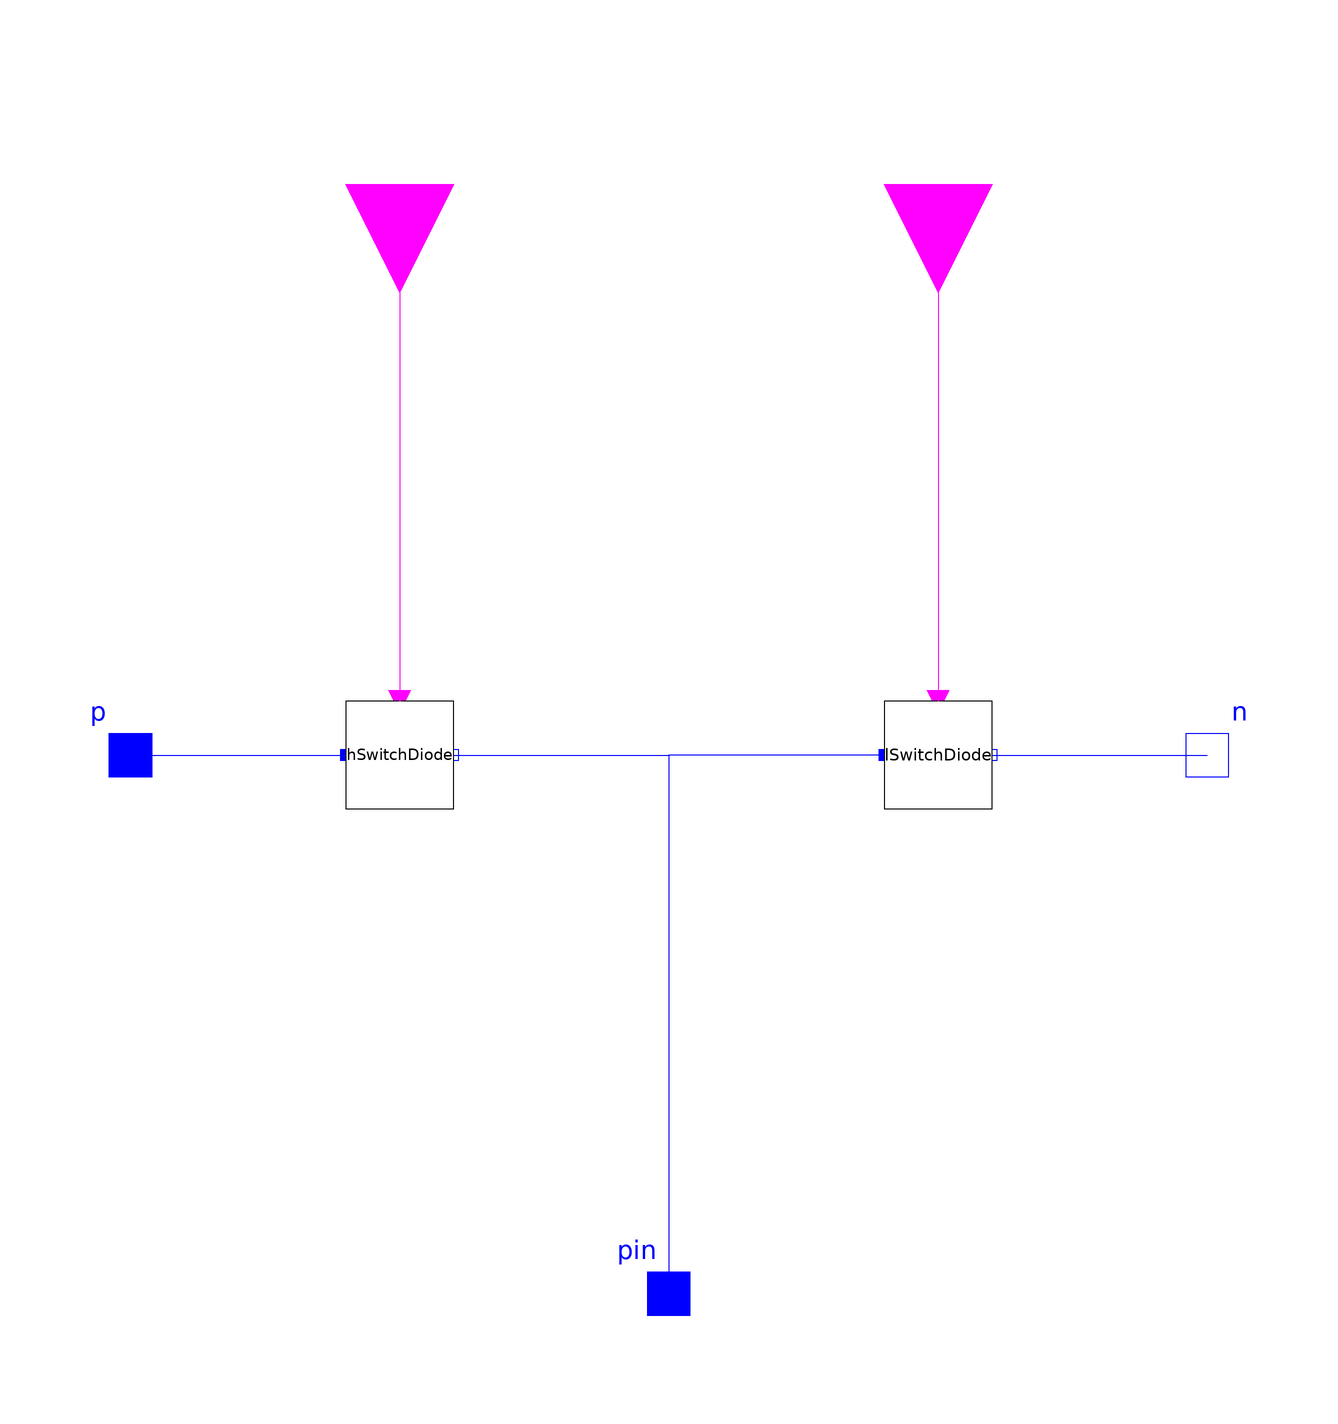

The component connection diagram of the Modelica model below, drawn from its own Placement and Line annotations.

model DualSwitchDiode
  extends Modelica.Electrical.Analog.Interfaces.TwoPin;
  parameter Modelica.SIunits.Resistance RonSwitch=1e-5 "Ron of Switch";
  parameter Modelica.SIunits.Conductance GoffSwitch=1e-5 "Gon of Switch";
  parameter Modelica.SIunits.Resistance RonDiode=1e-5 "Ron of Diode";
  parameter Modelica.SIunits.Conductance GoffDiode=1e-5 "Gon of Diode";
  SwitchDiode hSwitchDiode(
    RonSwitch=RonSwitch,
    RonDiode=RonDiode,
    GoffSwitch=GoffSwitch,
    GoffDiode=GoffDiode) 
    annotation (Placement(transformation(extent={{-60,-10},{-40,10}})));
  SwitchDiode lSwitchDiode(
    RonSwitch=RonSwitch,
    GoffSwitch=GoffSwitch,
    RonDiode=RonDiode,
    GoffDiode=GoffDiode) 
    annotation (Placement(transformation(extent={{40,-10},{60,10}})));
  Modelica.Electrical.Analog.Interfaces.Pin pin 
    annotation (Placement(transformation(extent={{-10,-110},{10,-90}})));
  Modelica.Blocks.Interfaces.BooleanInput hCtrl annotation (Placement(
        transformation(
        extent={{-20,-20},{20,20}},
        rotation=270,
        origin={-50,106})));
  Modelica.Blocks.Interfaces.BooleanInput lCtrl annotation (Placement(
        transformation(
        extent={{-20,-20},{20,20}},
        rotation=270,
        origin={50,106})));
  annotation (Diagram(graphics));
equation
  connect(p, hSwitchDiode.p) annotation (Line(
      points={{-100,0},{-60,0}},
      color={0,0,255},
      smooth=Smooth.None));
  connect(lSwitchDiode.n, n) annotation (Line(
      points={{60,0},{100,0}},
      color={0,0,255},
      smooth=Smooth.None));
  connect(hSwitchDiode.n, pin) annotation (Line(
      points={{-40,0},{0,0},{0,-100}},
      color={0,0,255},
      smooth=Smooth.None));
  connect(lSwitchDiode.p, pin) annotation (Line(
      points={{40,0},{0,0},{0,-100}},
      color={0,0,255},
      smooth=Smooth.None));
  connect(hCtrl, hSwitchDiode.control) annotation (Line(
      points={{-50,106},{-50,10}},
      color={255,0,255},
      smooth=Smooth.None));
  connect(lCtrl, lSwitchDiode.control) annotation (Line(
      points={{50,106},{50,10}},
      color={255,0,255},
      smooth=Smooth.None));
end DualSwitchDiode;